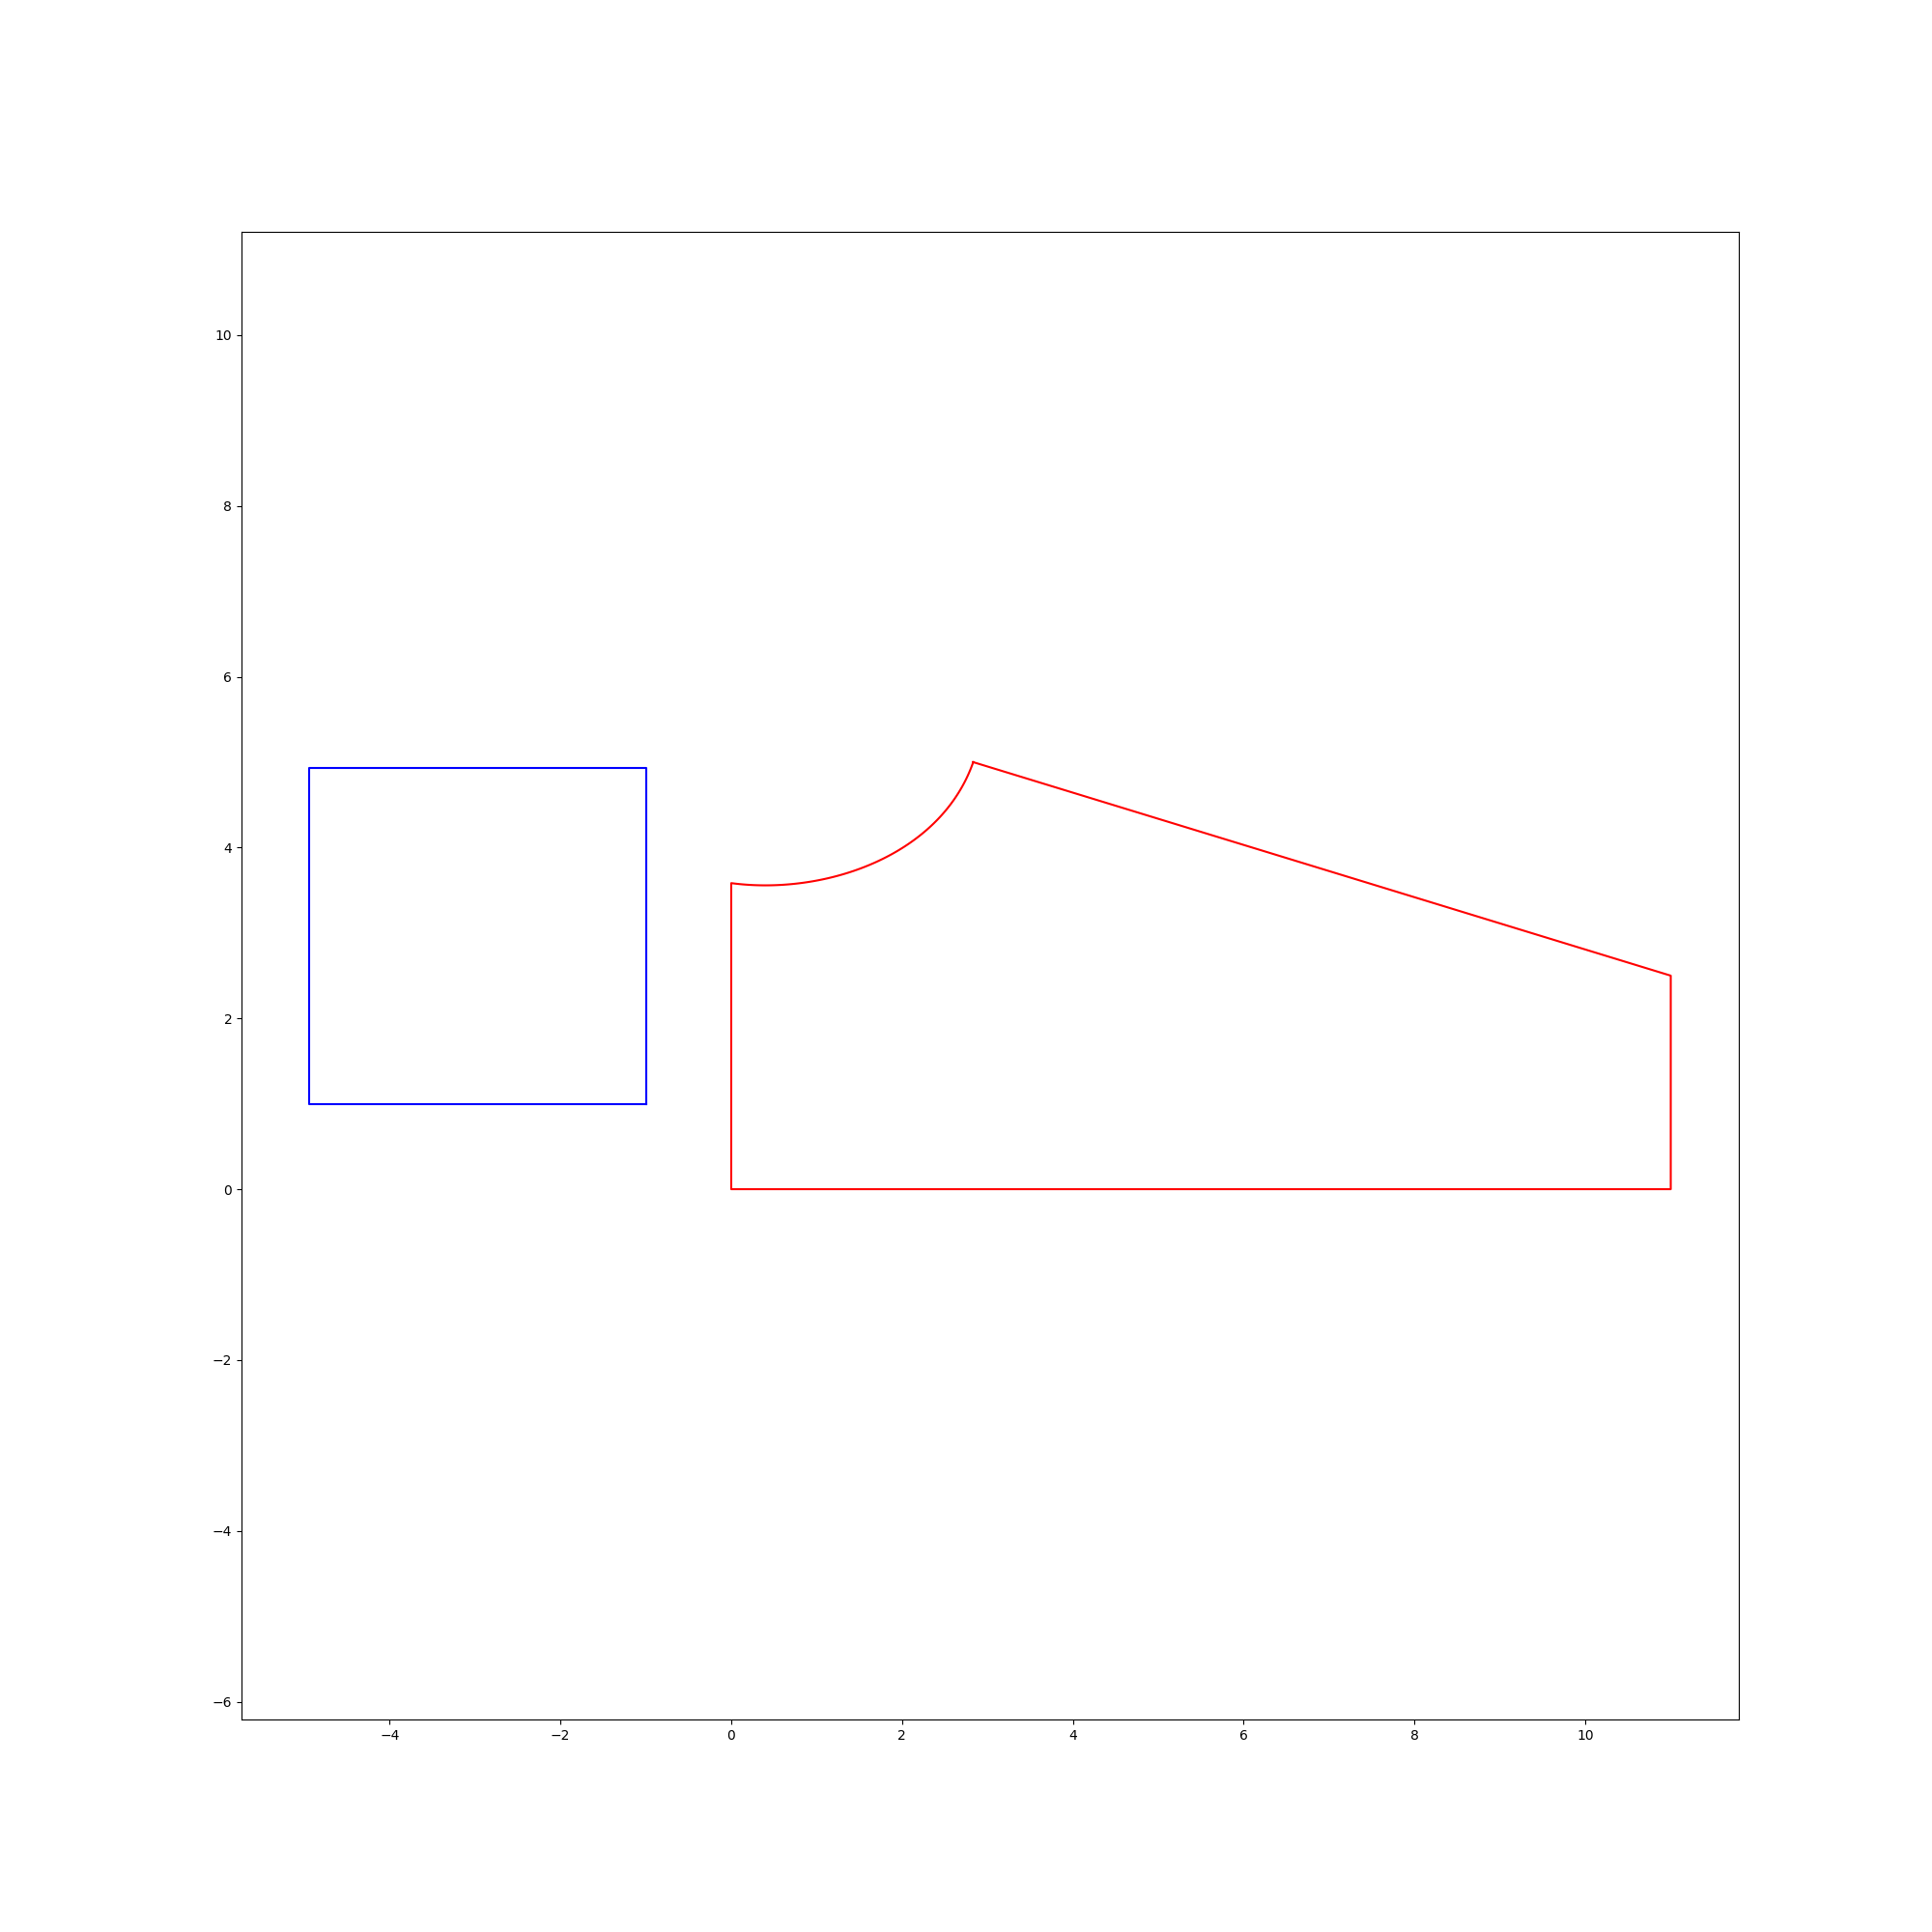

Generate this figure with Python:
import numpy as np
import matplotlib.pyplot as plt
from scipy import interpolate

def curvevia(arr):
	xt = arr[:,0]
	yt = arr[:,1]
	tck,u = interpolate.splprep( [xt,yt] ,s = 0 )
	xt, yt = interpolate.splev( np.linspace(0,1,100), tck,der = 0)
	return xt,yt
	
#changelog 26/05/17
#made the shirt length longer - previously, 2 inches added; now 3.25
#made the armhole curves more symmetric
#extended the shoulder offset from 0.25 to 1 (overall 2 inches added now)
#collar slightly reshaped
#chest offset increased slightly from 10 to 12
#removed offset for armscye round (was -2)	
	
	
#reference 10cm x 10cm square
xsquare = [-1, -4.937, -4.937, -1, -1]
ysquare = [1, 1, 4.937, 4.937, 1]
	
	
#needed values
chest_circ = 41.0+12.0 #if x is measured value, take x+12
full_length = 29.0+3.25 #x+3.25 
shoulder_length = 11.0 #x/2+1
neck_round = 17.0 #this is taken elliptical, so offset might be needed from 3d model
neck_l = neck_round/6.0
neck_w = neck_round/6.0
shoulder_shape = 2.5 #lower value needed (~1) for kids
armscye_round = 19.5/2.0 #=(x/2); needs calibration from actual models

back_length = full_length - 3.5
sleeve_length = 12.5 #x+2
sleeve_circum = 13/2+0.75 #(=x/2 + 0.75) requires checking from models

ptE = (0,0)
ptA = (0,5-neck_round/12) #5 inches yoke length taken arbitraty
ptB = (neck_round/6,5)
ptC = (shoulder_length,5-shoulder_shape)
ptD = (shoulder_length,0)

p1 = (ptA[0]+neck_round/21.0,ptA[1])
#p2 = (ptB[0],ptB[1]-.3)
p2 = p2 = (ptA[0]+neck_round*0.14,5.0 - neck_round/24.0)

xp = [p1[0],p2[0]]
yp = [p1[1],p2[1]]

xvals = np.array([ptB[0],ptC[0],ptD[0],ptE[0],ptA[0]])
yvals = np.array([ptB[1],ptC[1],ptD[1],ptE[1],ptA[1]])



arr = np.array([ptA,p1,p2,ptB])
xt,yt = curvevia(arr)
xvals = np.append(xvals,xt)
yvals = np.append(yvals,yt)

plt.figure(1,(20,20))
plt.plot(xvals,yvals,'-r',xsquare,ysquare,'-b')
plt.axis('equal')
plt.savefig('yoke.png')
plt.show()